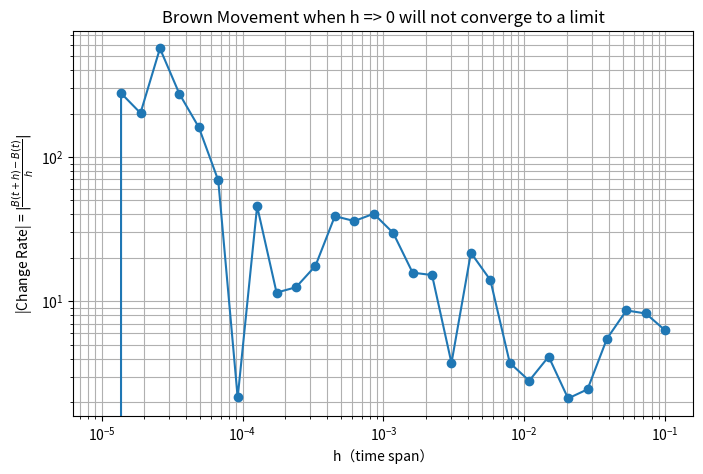

Reproduce this figure in Python.
import numpy as np
import matplotlib.pyplot as plt

# 模擬布朗運動
T = 1.0
N = 100000  # 數值解析度
dt = T / N
t = np.linspace(0, T, N)
B = np.cumsum(np.sqrt(dt) * np.random.randn(N))

# 選定 t0 = 0.5，找出對應索引
t0 = 0.5
i0 = int(t0 / dt)

# 測試不同 h 對應的變化率
hs = np.logspace(-5, -1, 30)  # h 從 10^-5 到 10^-1
rates = []

for h in hs:
    di = int(h / dt)
    if i0 + di < len(B):
        rate = (B[i0 + di] - B[i0]) / h
        rates.append(np.abs(rate))  # 取絕對值便於觀察大小
    else:
        rates.append(np.nan)

# 繪圖
plt.figure(figsize=(8, 5))
plt.plot(hs, rates, marker='o')
plt.xscale('log')
plt.yscale('log')
plt.xlabel('h（time span）')
plt.ylabel(r'|Change Rate| = $| \frac{B(t+h) - B(t)}{h} |$')
plt.title('Brown Movement when h => 0 will not converge to a limit')
plt.grid(True, which='both')
plt.show()
